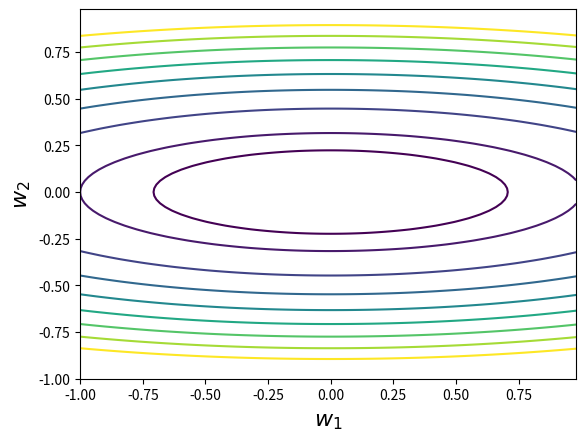

Python code for this plot:
"""
misleading_gradient_contours
~~~~~~~~~~~~~~~~~~~~~~~~~~~~

Plots the contours of the function from misleading_gradient.py"""

# Libraries
# Third party libraries
import matplotlib.pyplot as plt
import numpy

X = numpy.arange(-1, 1, 0.02)
Y = numpy.arange(-1, 1, 0.02)
X, Y = numpy.meshgrid(X, Y)
Z = X**2 + 10*Y**2

plt.figure()
CS = plt.contour(X, Y, Z, levels=[0.5, 1.0, 2.0, 3.0, 4.0, 5.0, 6.0, 7.0, 8.0])
plt.xlabel("$w_1$", fontsize=16)
plt.ylabel("$w_2$", fontsize=16)
plt.show()
